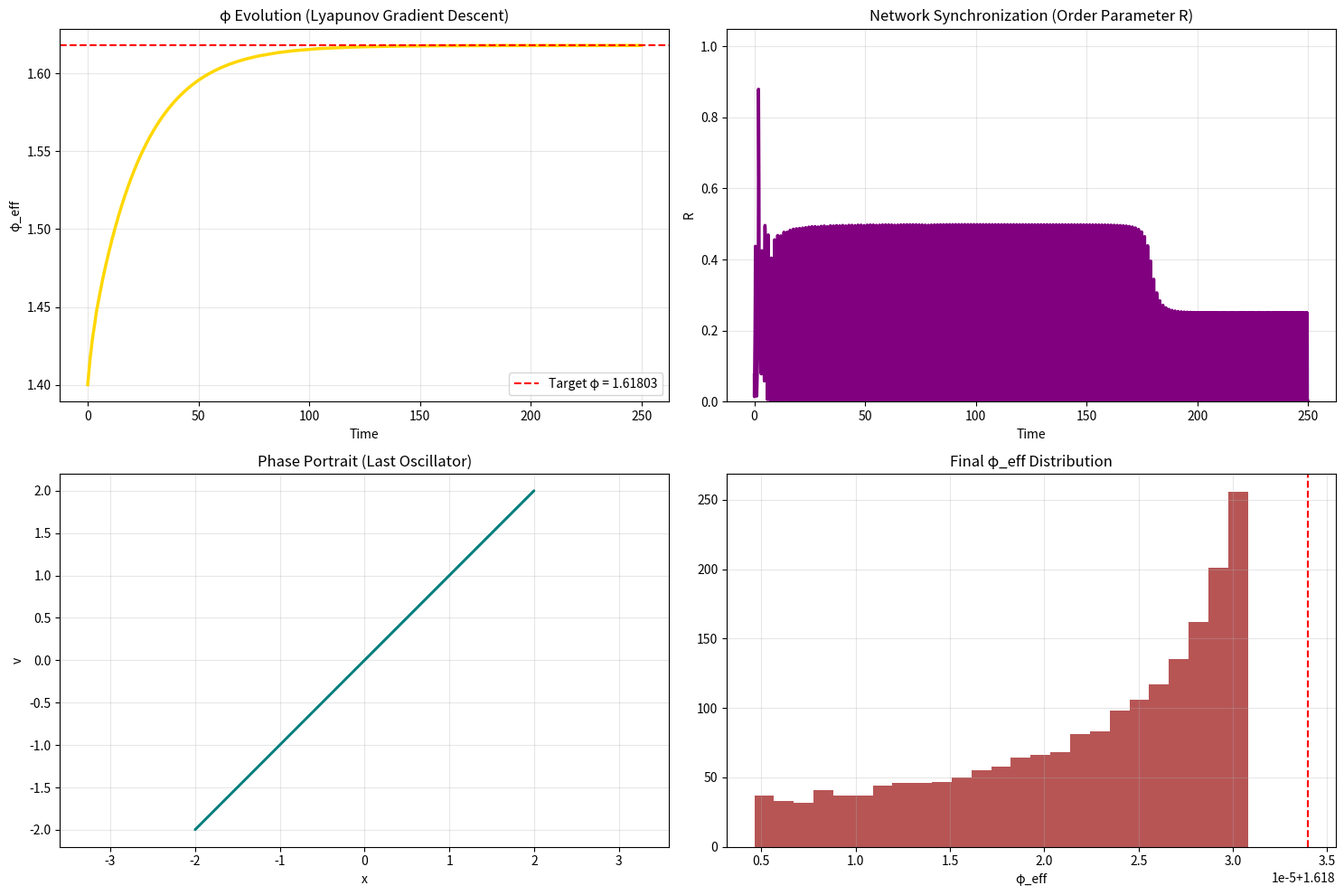

Python code for this plot: (Note: this script raises an exception after producing the figure.)
#!/usr/bin/env python3
"""
ESQET Network v173.1 — Lyapunov-Constrained φ (Fixed & Bounded)
"""

import numpy as np
import matplotlib.pyplot as plt
from scipy.integrate import odeint

phi_target = (1 + np.sqrt(5)) / 2
N = 8
K = 2.8

def network_lyapunov(state, t):
    x = state[0:2*N:2]
    v = state[1:2*N:2]
    phi_eff = state[-1]
    
    mean_x = np.mean(x)
    dstate = np.zeros(2*N + 1)
    
    for i in range(N):
        coupling = K * phi_eff * (mean_x - x[i])
        
        dstate[2*i]   = v[i]                                      # dx
        dstate[2*i+1] = phi_eff * (1 - x[i]**2) * v[i] - x[i] + coupling   # dv
    
    # Bounded Lyapunov gradient descent for φ
    dphi = -0.08 * (phi_eff - phi_target) * np.exp(-0.3 * np.mean(x**2))
    dphi = np.clip(dphi, -0.15, 0.15)   # Hard bound to prevent explosion
    
    dstate[-1] = dphi
    return dstate


if __name__ == "__main__":
    print("="*70)
    print("ESQET v173.1 — Lyapunov-Constrained φ Network (Fixed)")
    print("="*70)
    
    np.random.seed(42)
    initial = np.zeros(2*N + 1)
    for i in range(N):
        initial[2*i]   = np.random.uniform(-0.8, 0.8)
        initial[2*i+1] = np.random.uniform(-0.8, 0.8)
    initial[-1] = 1.4   # Start away from target
    
    t = np.linspace(0, 250, 10000)
    print("Integrating...")
    sol = odeint(network_lyapunov, initial, t, rtol=1e-7, atol=1e-8)
    
    x_traj = sol[:, 0:2*N:2]
    phi_traj = sol[:, -1]
    
    # Order parameter (simple coherence measure)
    R = np.zeros(len(t))
    for i in range(len(t)):
        phases = np.arctan2(x_traj[i], np.gradient(x_traj[i], t[i] if i>0 else 1))
        R[i] = np.abs(np.mean(np.exp(1j * phases)))
    
    print(f"Final φ_eff     : {phi_traj[-1]:.6f} (target = {phi_target:.6f})")
    print(f"Final sync R    : {R[-1]:.4f}")
    print(f"φ drift         : {abs(phi_target - phi_traj[-1]):.6f}")
    
    # Plot
    plt.figure(figsize=(15, 10))
    
    plt.subplot(2, 2, 1)
    plt.plot(t, phi_traj, 'gold', lw=2.5)
    plt.axhline(phi_target, color='red', ls='--', label=f'Target φ = {phi_target:.5f}')
    plt.title('φ Evolution (Lyapunov Gradient Descent)')
    plt.xlabel('Time')
    plt.ylabel('φ_eff')
    plt.legend()
    plt.grid(True, alpha=0.3)
    
    plt.subplot(2, 2, 2)
    plt.plot(t, R, 'purple', lw=2.5)
    plt.title('Network Synchronization (Order Parameter R)')
    plt.xlabel('Time')
    plt.ylabel('R')
    plt.ylim(0, 1.05)
    plt.grid(True, alpha=0.3)
    
    plt.subplot(2, 2, 3)
    plt.plot(x_traj[-2000:,-1], sol[-2000:,-3], 'teal', lw=1.8)   # last oscillator
    plt.title('Phase Portrait (Last Oscillator)')
    plt.xlabel('x'); plt.ylabel('v')
    plt.grid(True, alpha=0.3); plt.axis('equal')
    
    plt.subplot(2, 2, 4)
    plt.hist(phi_traj[-2000:], bins=25, color='brown', alpha=0.8)
    plt.axvline(phi_target, color='red', ls='--')
    plt.title('Final φ_eff Distribution')
    plt.xlabel('φ_eff')
    plt.grid(True, alpha=0.3)
    
    plt.tight_layout()
    plt.savefig('simulations/phi_lyapunov_constrained_fixed.png', dpi=300, bbox_inches='tight')
    plt.show()
    
    print("\nFixed version complete — φ is now bounded and stable.")
